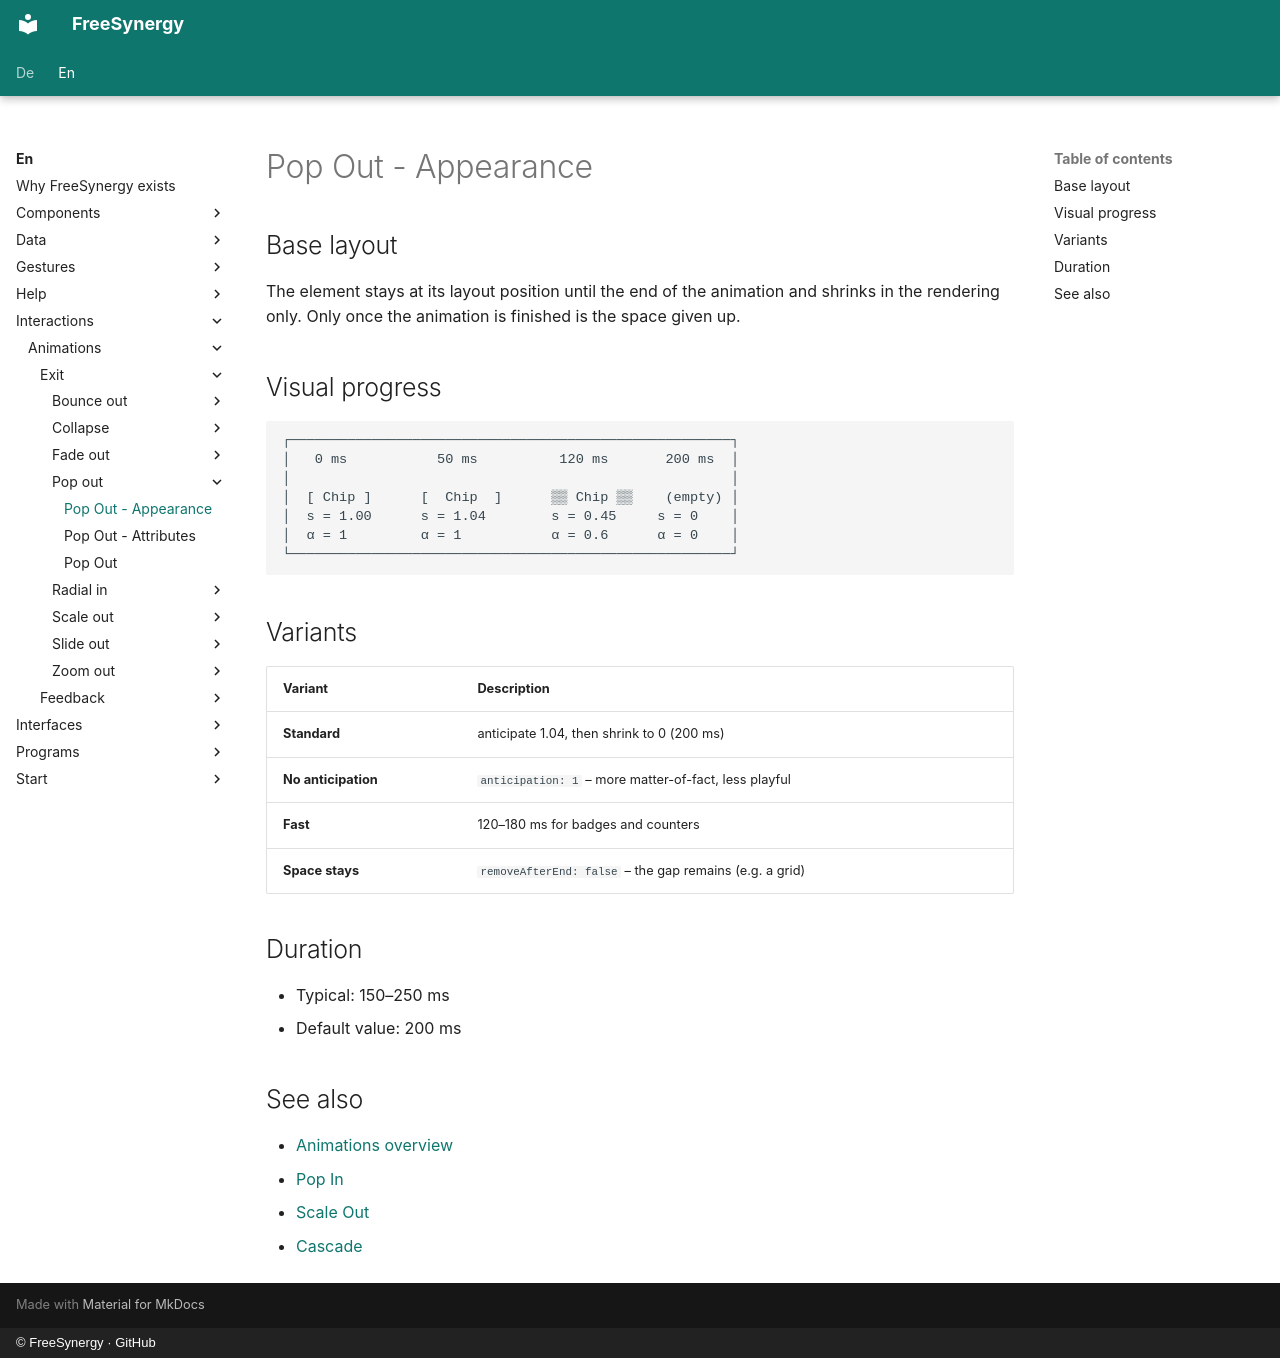

repository: FreeSynergy/fs-documentation · page: en/interactions/animations/exit/pop-out/appearance/index.html · generator: mkdocs · copyright: © FreeSynergy · GitHub

# Pop Out - Appearance

## Base layout

The element stays at its layout position until the end of the animation and
shrinks in the rendering only. Only once the animation is finished is the space
given up.

## Visual progress

```
┌──────────────────────────────────────────────────────┐
│   0 ms           50 ms          120 ms       200 ms  │
│                                                      │
│  [ Chip ]      [  Chip  ]      ▒▒ Chip ▒▒    (empty) │
│  s = 1.00      s = 1.04        s = 0.45     s = 0    │
│  α = 1         α = 1           α = 0.6      α = 0    │
└──────────────────────────────────────────────────────┘
```

## Variants

| Variant | Description |
|---------|-------------|
| **Standard** | anticipate 1.04, then shrink to 0 (200 ms) |
| **No anticipation** | `anticipation: 1` – more matter-of-fact, less playful |
| **Fast** | 120–180 ms for badges and counters |
| **Space stays** | `removeAfterEnd: false` – the gap remains (e.g. a grid) |

## Duration

- Typical: 150–250 ms
- Default value: 200 ms

## See also

- [Animations overview](../../index.md)
- [Pop In](../../entrance/pop-in/description.md)
- [Scale Out](../scale-out/description.md)
- [Cascade](../../organization/cascade/description.md)
